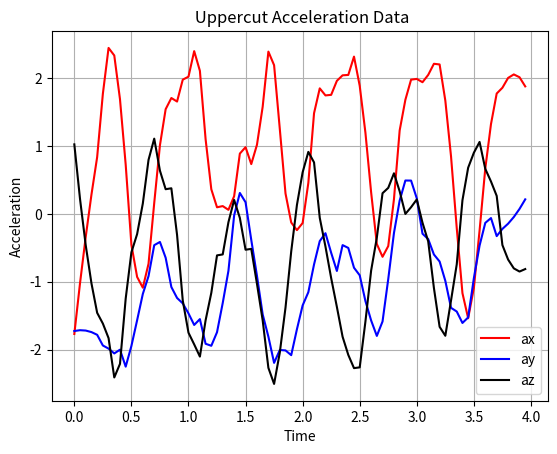

Generate this figure with matplotlib:
import matplotlib.pyplot as plt
import numpy as np
from scipy.signal import savgol_filter, butter, filtfilt
from scipy.ndimage import gaussian_filter1d


# Data
jab_raw_ax = [76, 52, 37, 59, 127, 127, 127, -128, -116, -128, -75, 14, 102, -107, 126, 40, -128, -124, -28, -128, -62, 26, 14, 13, 8, -128, -128, 15, -128, -43, -44, -1, -104, 68, 26, -128, -36, -128, -99, -80, -41, 25, 0, -128, 71, -128, -128, -76, -110, -97, 48, -23, -128, -79, -128, -128, -42, 4, -73, -25, -16, 56, -128, -128, -128, -46, 40, -90, 51, -49, 43, -128, -112, -128, 4, -53, -114, -57, -128, -55]
jab_raw_ay = [-35, -62, -40, -5, 127, 127, 127, -128, -128, -128, 0, 127, 127, 127, 127, 127, 5, -128, -128, 22, 127, 127, 127, 127, 127, 127, -128, -128, -66, 127, 127, 127, 127, 127, 127, -128, -128, -58, 127, 127, 127, 127, 127, 16, -128, -128, 13, 127, 127, 127, 127, 127, -7, -128, -128, -66, 61, 127, 127, 127, 127, 107, -128, -128, -128, 80, 127, 127, 127, 127, 127, -128, -128, -76, 118, 127, 127, 127, 127, 62]
jab_raw_az = [65, 29, 5, 57, 127, -70, -5, 127, 127, 127, 127, 28, 17, 127, 101, 116, -111, 127, 127, 127, 109, -70, 1, 26, -128, -128, 127, 127, 127, 73, -48, -101, -33, -128, -51, 127, 127, 127, 88, -89, -74, 38, -128, -32, 127, 127, 113, 102, -128, -8, 46, -90, -35, 127, 127, 104, 99, -9, 46, 115, -128, -43, 127, 127, 127, 87, 56, 43, 114, -128, -54, 127, 127, 127, 67, -62, 59, 67, -91, 50]

hook_raw_ax = [127, 127, 127, -128, -128, 59, 127, 127, -10, -128, -128, -62, 127, 127, 127, 127, -128, -128, -128, 120, 108, -15, 10, 93, 127, 127, 127, -128, -128, -128, 80, 113, -128, -36, 34, 127, 127, 127, 127, 127, 127, -128, -128, -128, 127, 45, -53, -42, 127, 127, 70, 127, 127, 127, 97, -128, -128, -128, 83, 85, -54, -55, 127, 127, 127, 47, 127, 127, 127, -128, -128, -128, -128, 127, 90, -79, -19, 127, 127, 127]
hook_raw_ay = [-128, -128, -128, -128, -128, -128, -128, -128, -128, 12, 41, 44, -82, -128, -128, -128, -128, -128, -128, -80, -128, -110, -17, 21, 74, -128, -128, -128, -128, -128, -128, -128, -128, -128, -19, -73, -85, 5, -61, -128, -128, -128, -128, -128, -128, -128, -128, -91, -19, 43, -128, 4, -68, -128, -128, -128, -128, -128, -128, -128, -128, -128, -19, 68, 68, -24, -93, -128, -128, -128, -128, -128, -128, -113, -128, -42, 41, 37, 5, -57]
hook_raw_az = [127, 95, -128, -128, 127, 127, 127, 127, 8, -35, -39, 18, 127, 127, 127, -128, -128, 127, 33, 60, 29, 101, 52, 36, 125, 127, 127, -128, -128, -40, 38, 127, 127, 76, 127, -69, -85, -90, 18, 127, -128, -128, -128, 39, 127, 127, 56, -69, 127, -128, -128, -70, 127, 127, -128, -128, -128, 18, 32, 127, 127, -44, -15, -22, -118, -103, 102, 127, 127, -128, -128, -102, 127, 127, 91, -98, -27, -39, -92, -90]

upper_raw_ax = [-27, -128, -128, 18, 113, 127, 127, 127, 127, 127, -39, -128, -128, -56, 127, 39, 80, 93, 127, 127, 127, 127, 127, 127, 127, -128, -128, 107, 127, 47, -33, 42, 87, 127, 127, 127, 127, 127, -128, -128, 41, 127, 82, 70, 127, 117, 127, 127, 127, 127, 127, 127, 78, -128, -64, -44, 39, 127, 83, 125, 127, 127, 127, 127, 127, 127, 127, -29, -128, -109, -103, -15, 100, 125, 45, 127, 127, 127, 127, 127]
upper_raw_ay = [-128, -89, -113, -89, -128, -128, -128, -128, -128, -128, -128, -128, -128, 48, -49, -53, -56, -5, -128, -90, -80, -128, -56, -128, -128, -128, -128, -10, -4, 41, -37, 80, -125, -117, -109, -128, -128, -128, -128, -128, -85, -90, 15, -63, -59, 28, -33, -73, -112, 19, 22, -128, -128, -128, -128, -18, 3, -26, 24, 77, -5, 8, -29, -112, -60, 78, -128, -128, -128, -128, 6, -22, -16, -52, 39, -24, -31, -17, 26, 10]
upper_raw_az = [95, -20, -70, -22, -80, -121, -128, -128, -128, -128, -128, 99, 127, -73, -43, 127, 127, -1, -96, -90, -68, -120, -128, -128, -128, -41, 127, -84, -45, -76, 127, -28, -128, -128, -128, -128, -128, -128, -128, 127, 72, 43, -5, 3, 7, -60, -109, -128, -128, -128, -128, -128, -128, 8, 127, 4, -36, 55, -51, 102, -27, -47, -11, -3, -128, -128, -128, -128, 127, 127, -28, 59, 6, 52, 91, -30, -109, -104, -67, -3]

# Processing
def cleanData(raw):
    approx_raw = [x * 128 for x in raw]
    accel = [x / 16384.0 * 2.0 for x in approx_raw]
    return accel

# Filters 
def movingAverage(data, window_size=5):
    return np.convolve(data, np.ones(window_size) / window_size, mode='same')

def savitzky_golay(signal, window=9, poly=2):
    return savgol_filter(signal, window_length=window, polyorder=poly)

def gaussian(signal, sigma=2):
    return gaussian_filter1d(signal, sigma)

def butterworth(signal, cutoff=2.0, fs=20.0, order=2):
    nyq = 0.5 * fs
    normal_cutoff = cutoff / nyq
    b, a = butter(order, normal_cutoff, btype='low', analog=False)
    return filtfilt(b, a, signal)


# Define time for x-axis
n = len(jab_raw_ax)
time = np.arange(0, n) * 0.05 # 50ms per sample


def graphPunch(ax_raw, ay_raw, az_raw, title="Punch", filter_func=butterworth):
    # Clean relevant data
    accel_x = cleanData(ax_raw)
    accel_y = cleanData(ay_raw)
    accel_z = cleanData(az_raw)

    # Smooth data
    smooth_ax = filter_func(accel_x)
    smooth_ay = filter_func(accel_y)
    smooth_az = filter_func(accel_z)

    # Make the graphs
    plt.plot(time, smooth_ax, color='red', label='ax')
    plt.plot(time, smooth_ay, color='blue', label="ay")
    plt.plot(time, smooth_az, color='black', label="az")
    plt.legend()
    plt.title(f" {title} Acceleration Data")
    plt.xlabel("Time")
    plt.ylabel("Acceleration")
    plt.grid(True)
    plt.show()

graphPunch(upper_raw_ax, upper_raw_ay, upper_raw_az, title="Uppercut", filter_func=savitzky_golay)
    

